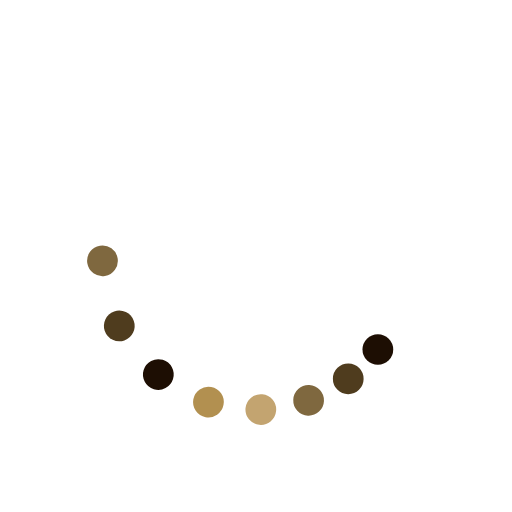
t = 0.00 s
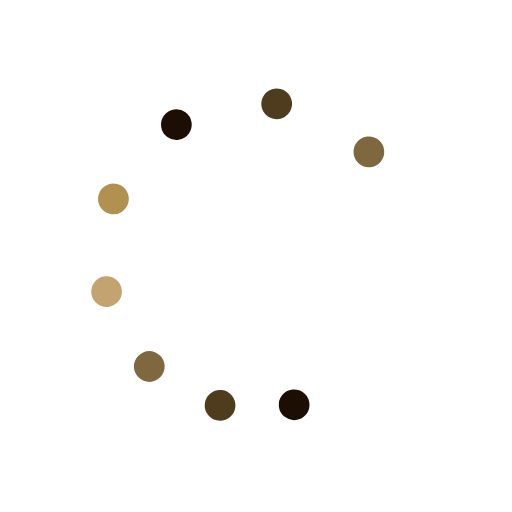
t = 0.45 s
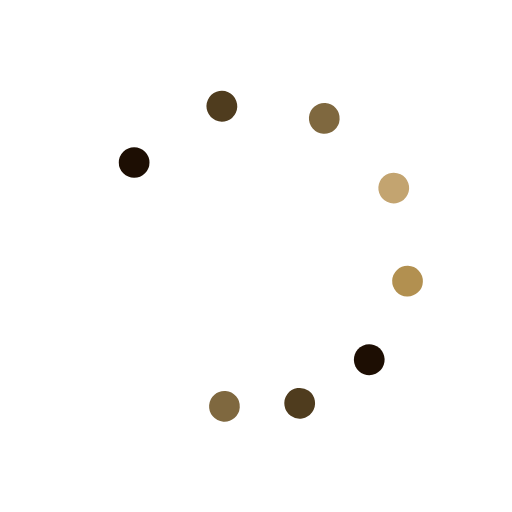
t = 0.90 s
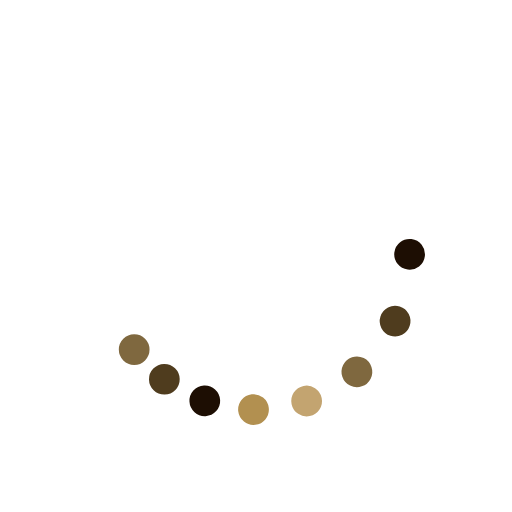
t = 1.35 s

The animated SVG that drew these frames (rendered in a browser with its animation timeline set to each time). Animation: 9 SMIL elements (animateTransform=9); one cycle of 1.80 s, repeats indefinitely.

<svg class="lds-microsoft" width="200px"  height="200px"  xmlns="http://www.w3.org/2000/svg" xmlns:xlink="http://www.w3.org/1999/xlink" viewBox="0 0 100 100" preserveAspectRatio="xMidYMid" style="background: none;"><g transform="rotate(0)"><circle cx="73.801" cy="68.263" fill="#1d0e03" r="3" transform="rotate(49.8696 50 50)">
  <animateTransform attributeName="transform" type="rotate" calcMode="spline" values="0 50 50;360 50 50" times="0;1" keySplines="0.5 0 0.5 1" repeatCount="indefinite" dur="1.8s" begin="0s"></animateTransform>
</circle><circle cx="68.263" cy="73.801" fill="#4f3c1e" r="3" transform="rotate(63.4511 50 50)">
  <animateTransform attributeName="transform" type="rotate" calcMode="spline" values="0 50 50;360 50 50" times="0;1" keySplines="0.5 0 0.5 1" repeatCount="indefinite" dur="1.8s" begin="-0.062s"></animateTransform>
</circle><circle cx="61.481" cy="77.716" fill="#7f683f" r="3" transform="rotate(79.2648 50 50)">
  <animateTransform attributeName="transform" type="rotate" calcMode="spline" values="0 50 50;360 50 50" times="0;1" keySplines="0.5 0 0.5 1" repeatCount="indefinite" dur="1.8s" begin="-0.125s"></animateTransform>
</circle><circle cx="53.916" cy="79.743" fill="#c3a470" r="3" transform="rotate(96.7491 50 50)">
  <animateTransform attributeName="transform" type="rotate" calcMode="spline" values="0 50 50;360 50 50" times="0;1" keySplines="0.5 0 0.5 1" repeatCount="indefinite" dur="1.8s" begin="-0.187s"></animateTransform>
</circle><circle cx="46.084" cy="79.743" fill="#b29050" r="3" transform="rotate(116.291 50 50)">
  <animateTransform attributeName="transform" type="rotate" calcMode="spline" values="0 50 50;360 50 50" times="0;1" keySplines="0.5 0 0.5 1" repeatCount="indefinite" dur="1.8s" begin="-0.25s"></animateTransform>
</circle><circle cx="38.519" cy="77.716" fill="#1d0e03" r="3" transform="rotate(136.974 50 50)">
  <animateTransform attributeName="transform" type="rotate" calcMode="spline" values="0 50 50;360 50 50" times="0;1" keySplines="0.5 0 0.5 1" repeatCount="indefinite" dur="1.8s" begin="-0.312s"></animateTransform>
</circle><circle cx="31.737" cy="73.801" fill="#4f3c1e" r="3" transform="rotate(159.041 50 50)">
  <animateTransform attributeName="transform" type="rotate" calcMode="spline" values="0 50 50;360 50 50" times="0;1" keySplines="0.5 0 0.5 1" repeatCount="indefinite" dur="1.8s" begin="-0.375s"></animateTransform>
</circle><circle cx="26.199" cy="68.263" fill="#7f683f" r="3" transform="rotate(180.962 50 50)">
  <animateTransform attributeName="transform" type="rotate" calcMode="spline" values="0 50 50;360 50 50" times="0;1" keySplines="0.5 0 0.5 1" repeatCount="indefinite" dur="1.8s" begin="-0.437s"></animateTransform>
</circle><animateTransform attributeName="transform" type="rotate" calcMode="spline" values="0 50 50;0 50 50" times="0;1" keySplines="0.5 0 0.5 1" repeatCount="indefinite" dur="1.8s"></animateTransform></g></svg>